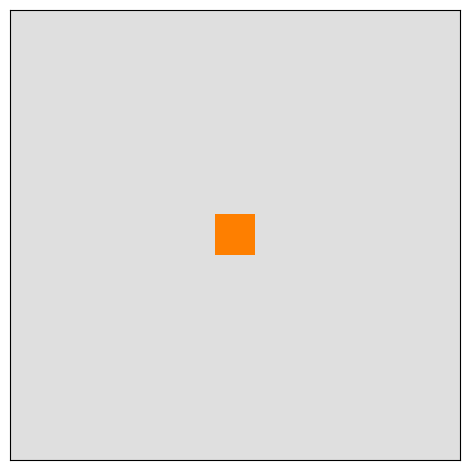
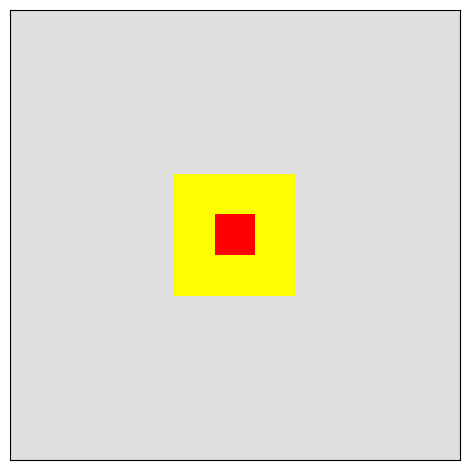
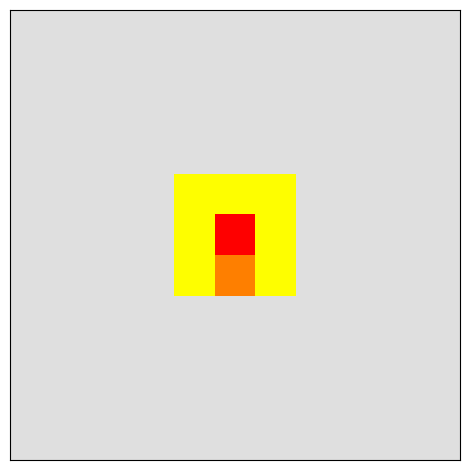
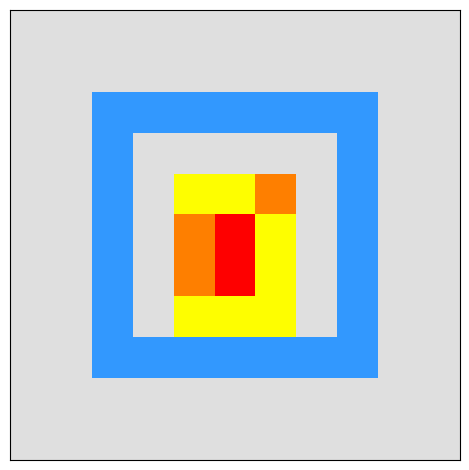
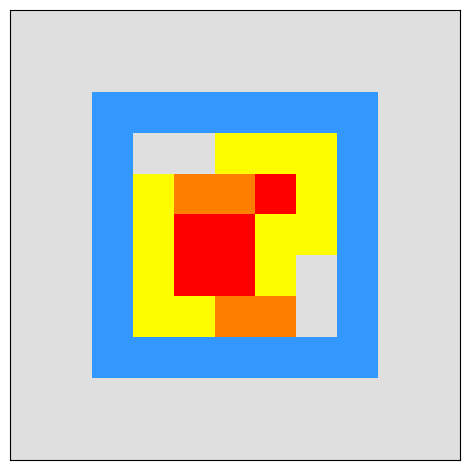
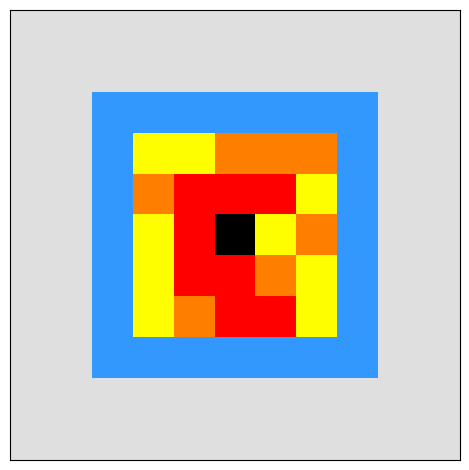
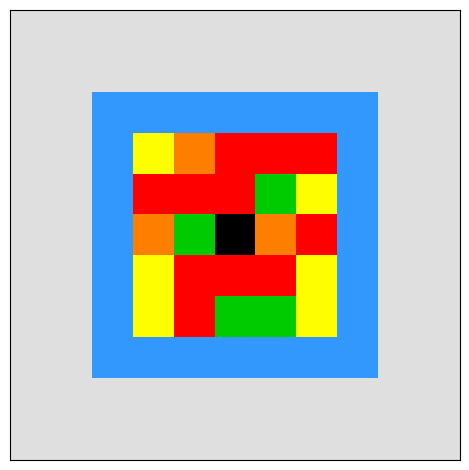
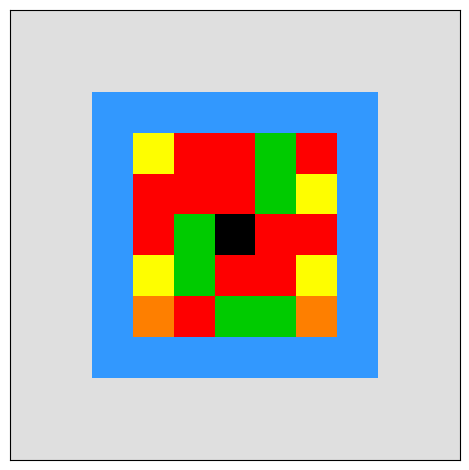
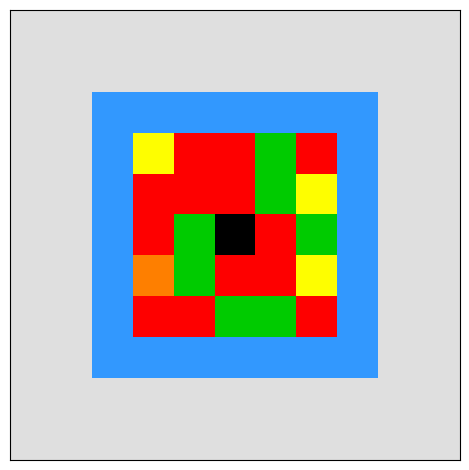
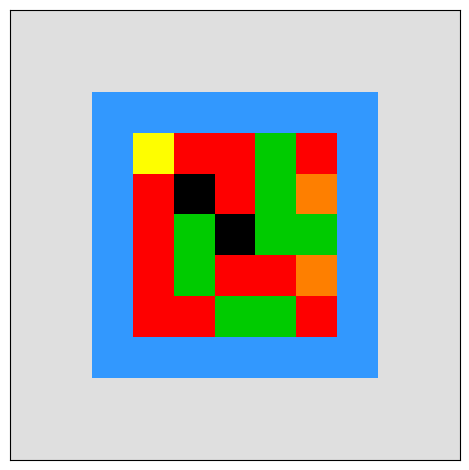
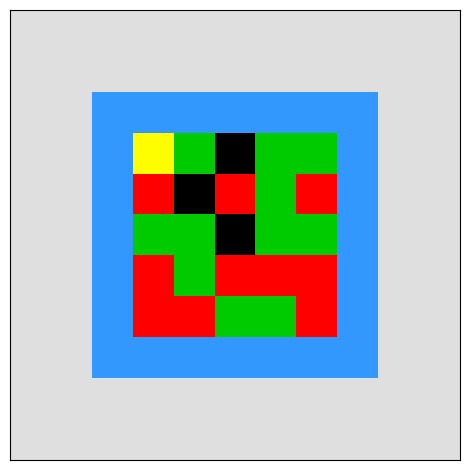
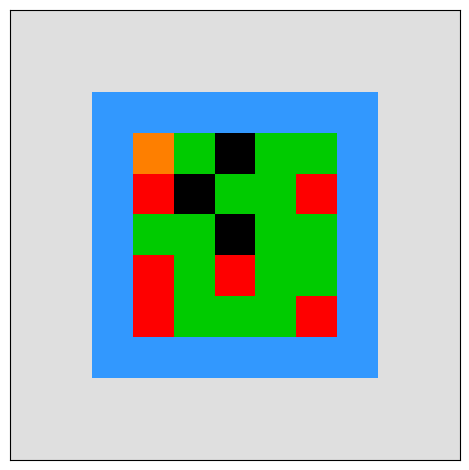
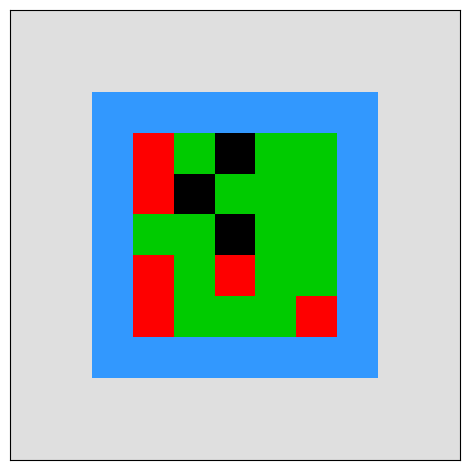
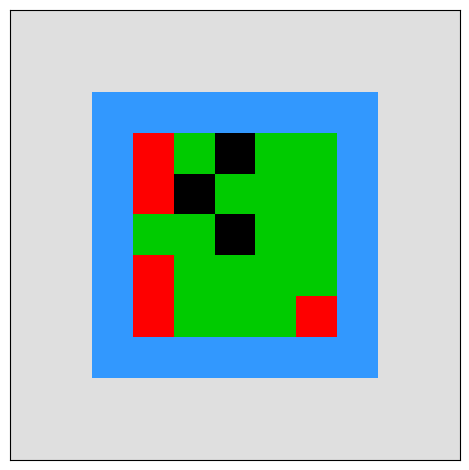
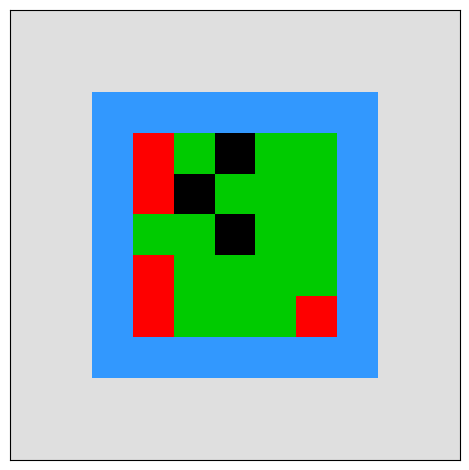
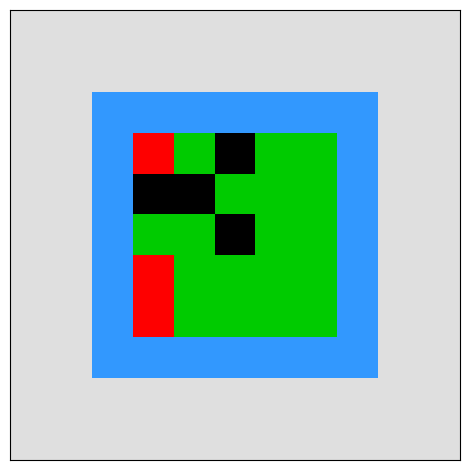

Write Python code to recreate these figures, in order.
# -*- coding: utf-8 -*-
"""
Created on Tue Apr 14 18:25:09 2020

[redacted]

Description: Generates forest fire plots to model the spatial distribution of a disease in time

"""

"""
Colour Map:
0--Blue
1--Light Grey
2--Dark Grey
3--Red
4--Green
5--Yellow
6--Dark Red
"""

import numpy as np
from random import randint
import matplotlib.pyplot as plt
import time


#specifies lockdown zones by start vertex coordinates(x_start,y_start) and side-length(a) 
def lockdown(X,x_start,y_start,a):
    
    X[x_start:x_start+a+1,y_start]=0
    X[x_start,y_start:y_start+a+1]=0
    X[x_start+a,y_start:y_start+a+1]=0
    X[x_start:x_start+a+1,y_start+a]=0
    

#likelihood of disease for an exposed individual
def likelihood_disease():
    m=randint(1,14)
    if m<=7:
        return 0
    else:
        return 1
 
#likelihood of whether the infecteded individual recovers(0), dies(1) or remains infected(2)
def likelihood_severe():
    m=randint(1,100)
    if m<=11:
        return 0
    elif m>=97:
        return 1
    else:
        return 2

#returns the first neighbours of an individual cell, offers edge and corner control
def neighb(X,i,j):
    
    
    if i>0 and j>0:
        return X[i-1:i+2,j-1:j+2]
        
    elif i==0 and j!=0:
        return X[:i+2,j-1:j+2]
    
    elif i!=0 and j==0:
        return X[i-1:i+2,:j+2]
    
    else:
        return X[:i+2,:j+2]
    
        
#changes the state of the frame X to the next point in time
def state_change(X,T):
    
    Y=X.copy()
    for i in range(len(X)):
        for j in range(len(X)):
            
            if X[i,j]==1:
                temp=neighb(X,i,j)
                if 3 in temp:
                    Y[i,j]=5
                    T[i,j]+=1
                
            elif X[i,j]==5:
                if T[i,j]<=14:
                    if likelihood_disease()==1:
                        Y[i,j]=3
                if T[i,j]==15:
                    Y[i,j]=1
                T[i,j]+=1
            
            elif X[i,j]==3:
                if T[i,j]>=14:
                    if likelihood_severe()==0:
                        Y[i,j]=4
                    elif likelihood_severe()==1:
                        Y[i,j]=2
                    else:
                        Y[i,j]=3 
                
                
                Y[i,j]=6
                T[i,j]+=1
                
            elif Y[i,j]==6:
                if likelihood_severe()==0:
                    Y[i,j]=4
                elif likelihood_severe()==1:
                    Y[i,j]=2
                else:
                    Y[i,j]=6
                T[i,j]+=1
            
    return Y
 
#maps the entries of X to a forest fire plot                   
def render(X):
    
    C=np.zeros((len(X),len(X),3))
    for i in range(len(X)):
        for j in range(len(X)):
            
            if X[i,j]==0:
                C[i,j,0]=51/256
                C[i,j,1]=153/256
                C[i,j,2]=255/256
                
            elif X[i,j]==1:
                C[i,j,0]=224/256
                C[i,j,1]=224/256
                C[i,j,2]=224/256
                
            elif X[i,j]==2:
                C[i,j,0]=0/256
                C[i,j,1]=0/256
                C[i,j,2]=0/256
                
            elif X[i,j]==3:
                C[i,j,0]=255/256
                C[i,j,1]=128/256
                C[i,j,2]=0/256
                
            elif X[i,j]==4:
                C[i,j,0]=0/256
                C[i,j,1]=204/256
                C[i,j,2]=0
                
            elif X[i,j]==5:
                C[i,j,0]=255/256
                C[i,j,1]=255/256
                C[i,j,2]=0
                
            else:
                C[i,j,0]=255/256
                C[i,j,1]=0
                C[i,j,2]=0
                
    fig, ax = plt.subplots()

    im = ax.imshow(C,extent=(1,len(X),1,len(X))) 
    
    ax.get_xaxis().set_visible(False)
    ax.get_yaxis().set_visible(False)
    fig.tight_layout()

    return C

#****************************************************************************            

N=11 #size of pupulation = N**2

X=np.array([[1]*N]*N)
T=np.array([[0]*N]*N)

#Initial conditions:
X[int(round(N/2)-1),int(round(N/2)-1)]=3

#X[24,24]=3
#X[74,74]=3
#X[24,74]=3
#X[74,24]=3
#lockdown(X,14,14,20)
#lockdown(X,64,64,20)
#lockdown(X,14,64,20)
#lockdown(X,64,14,20)


C=render(X)
plt.savefig("fig0.png")


time.sleep(5)
lim=60 #number of days

for k in range(lim):
    
    X=state_change(X,T)
    if k%1==0:
        C=render(X)
        plt.savefig("fig"+str(k+1)+".png")
    if k==1:
        lockdown(X,2,2,6)


